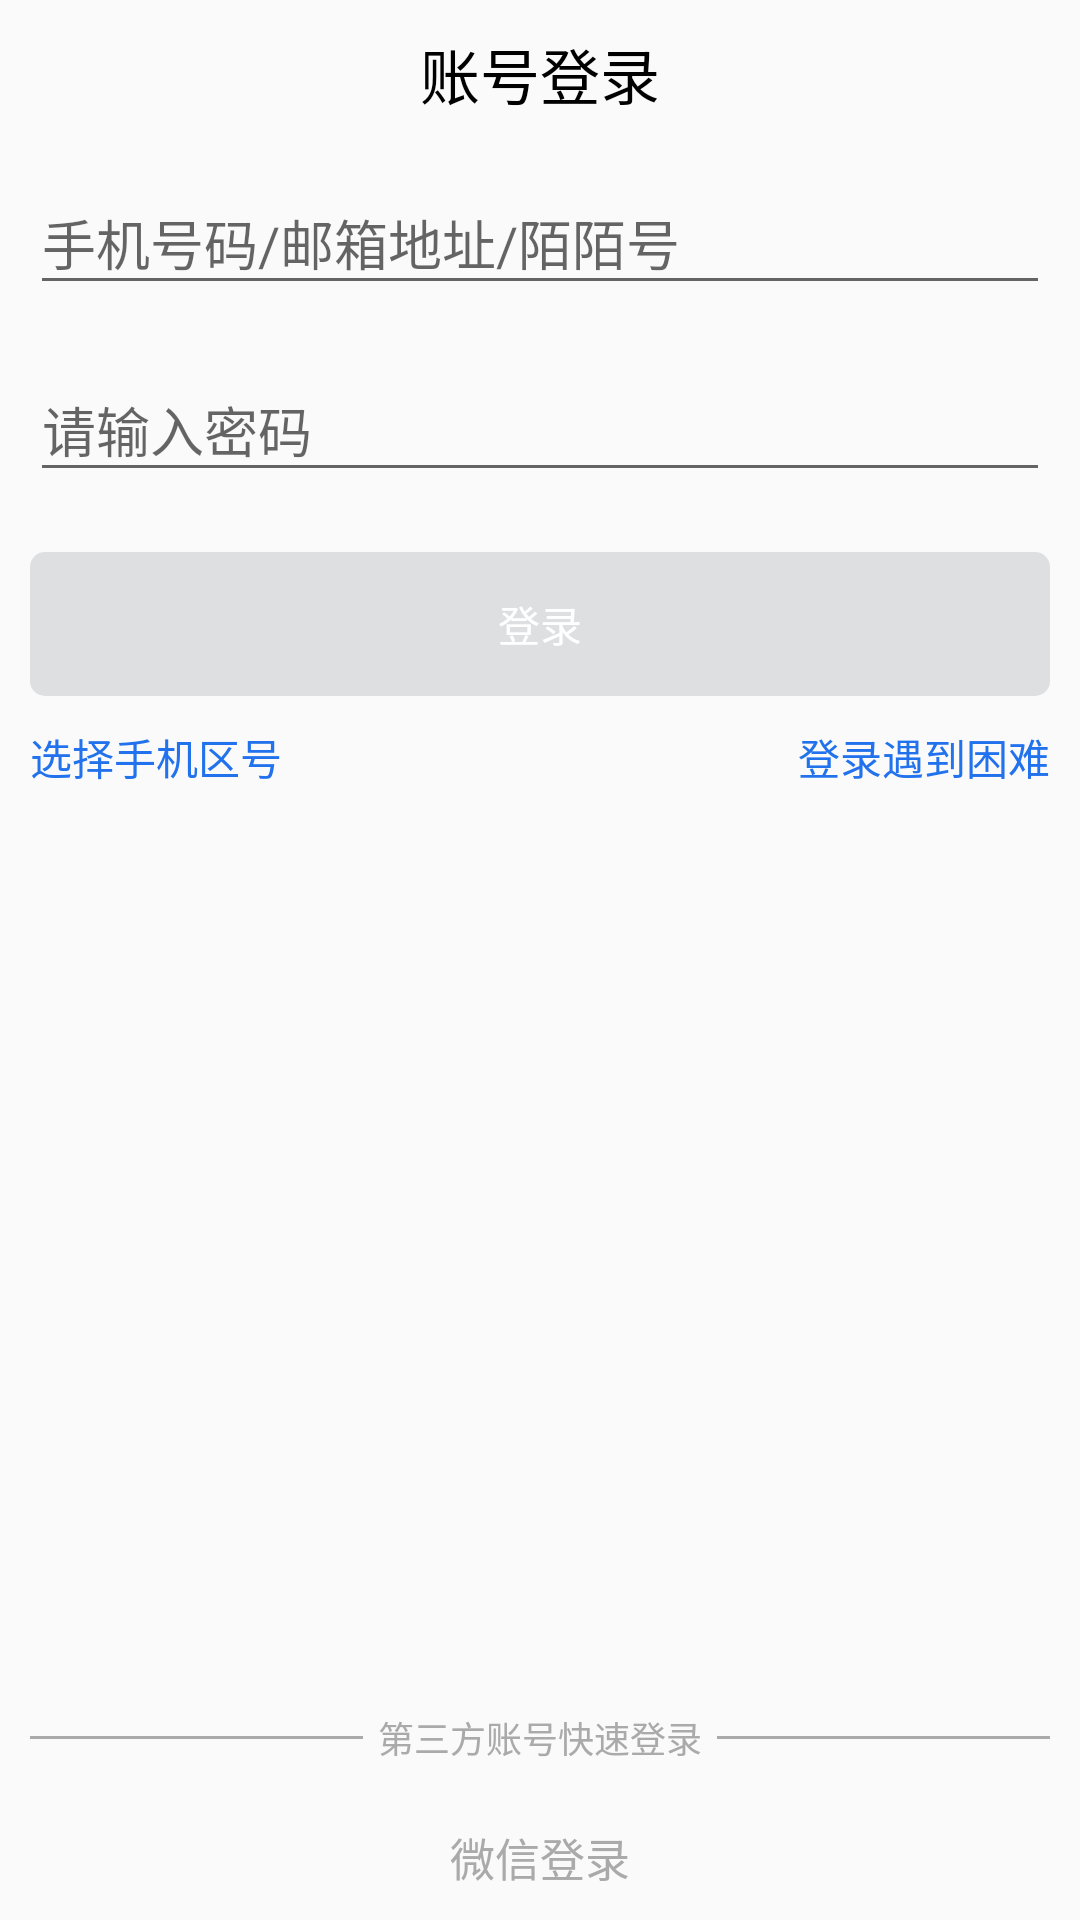

Reconstruct the res/layout file that produces this screen, plus the resources it refers to.
<!-- AndroidManifest.xml: application theme AppTheme -->
<!-- res/layout/activity_login.xml -->
<?xml version="1.0" encoding="utf-8"?>
<RelativeLayout xmlns:android="http://schemas.android.com/apk/res/android"
    xmlns:tools="http://schemas.android.com/tools"
    android:layout_width="match_parent"
    android:layout_height="match_parent">

    <LinearLayout
        android:layout_width="match_parent"
        android:layout_height="match_parent"
        android:gravity="center_horizontal"
        android:orientation="vertical"
       >
        <TextView
            android:layout_width="wrap_content"
            android:layout_height="wrap_content"
            android:layout_marginTop="10dp"
            android:text="账号登录"
            android:textColor="#000"
            android:textSize="20sp" />


        <android.support.design.widget.TextInputLayout
            android:layout_width="match_parent"
            android:layout_height="wrap_content"
            android:layout_marginLeft="10dp"
            android:layout_marginRight="10dp"
            android:layout_marginTop="10dp">

            <android.support.design.widget.TextInputEditText
                android:id="@+id/et_username"
                android:layout_width="match_parent"
                android:layout_height="wrap_content"
                android:hint="手机号码/邮箱地址/陌陌号"
                android:imeOptions="actionNext"
                android:inputType="text" />
        </android.support.design.widget.TextInputLayout>

        <android.support.design.widget.TextInputLayout
            android:layout_width="match_parent"
            android:layout_height="wrap_content"
            android:layout_marginLeft="10dp"
            android:layout_marginRight="10dp"
            android:layout_marginTop="10dp">

            <android.support.design.widget.TextInputEditText
                android:id="@+id/et_pwd"
                android:layout_width="match_parent"
                android:layout_height="wrap_content"
                android:hint="请输入密码"
                android:imeOptions="actionGo"
                android:inputType="textPassword" />
        </android.support.design.widget.TextInputLayout>

        <Button
            android:id="@+id/bt_login"
            android:layout_width="match_parent"
            android:layout_height="wrap_content"
            android:layout_marginLeft="10dp"
            android:layout_marginRight="10dp"
            android:layout_marginTop="20dp"
            android:background="@drawable/btn_register_selector"
            android:enabled="false"
            android:text="登录"
            android:textColor="#fff" />

        <RelativeLayout
            android:layout_width="match_parent"
            android:layout_height="wrap_content"
            android:layout_marginLeft="10dp"
            android:layout_marginRight="10dp"
            android:layout_marginTop="10dp">

            <TextView
                android:id="@+id/tv_select_area"
                android:layout_width="wrap_content"
                android:layout_height="wrap_content"
                android:text="选择手机区号"
                android:textColor="#2172ec"
                android:textSize="14sp" />

            <TextView
                android:id="@+id/tv_login_question"
                android:layout_width="wrap_content"
                android:layout_height="wrap_content"
                android:layout_alignParentRight="true"
                android:text="登录遇到困难"
                android:textColor="#2172ec"
                android:textSize="14sp" />
        </RelativeLayout>

        <View
            android:layout_width="match_parent"
            android:layout_height="0dp"
            android:layout_weight="1" />

        <include layout="@layout/three_sides_login" />

    </LinearLayout>
</RelativeLayout>
<!-- res/layout/three_sides_login.xml (included above) -->
<?xml version="1.0" encoding="utf-8"?>
<LinearLayout xmlns:android="http://schemas.android.com/apk/res/android"
    xmlns:tools="http://schemas.android.com/tools"
    android:layout_width="match_parent"
    android:layout_height="wrap_content"
    android:gravity="center_horizontal"
    android:layout_marginLeft="10dp"
    android:layout_marginRight="10dp"
    android:orientation="vertical"
   >

    <LinearLayout
        android:layout_width="match_parent"
        android:layout_height="wrap_content"
        android:gravity="center"
        android:orientation="horizontal">

        <View
            android:layout_width="0dp"
            android:layout_height="1dp"
            android:layout_weight="1"
            android:background="@android:color/darker_gray" />

        <TextView
            android:layout_width="wrap_content"
            android:layout_height="wrap_content"
            android:textColor="@android:color/darker_gray"
            android:layout_marginLeft="5dp"
            android:layout_marginRight="5dp"
            android:textSize="12sp"
            android:text="第三方账号快速登录" />

        <View
            android:layout_width="0dp"
            android:layout_height="1dp"
            android:layout_weight="1"
            android:background="@android:color/darker_gray" />
    </LinearLayout>

    <ImageView
        android:layout_width="wrap_content"
        android:layout_height="wrap_content"
        android:layout_marginTop="10dp"
        android:src="@drawable/ic_login_weixin_normal" />

    <TextView
        android:layout_width="wrap_content"
        android:layout_height="wrap_content"
        android:textColor="@android:color/darker_gray"
        android:textSize="15sp"
        android:layout_marginTop="10dp"
        android:layout_marginBottom="10dp"
        android:text="微信登录" />
</LinearLayout>
<!-- resources referenced by this layout -->
<resources>
  <!-- drawable btn_register_selector (drawable) -->
  <?xml version="1.0" encoding="utf-8"?>
  <selector xmlns:android="http://schemas.android.com/apk/res/android">
  
      <item android:state_pressed="true" android:drawable="@drawable/btn_register_press"/>
      <item android:state_enabled="false" android:drawable="@drawable/btn_login_normal"/>
      <item android:drawable="@drawable/btn_register_normal"/>
  
  </selector>
  <style name="AppTheme" parent="TestTheme">
      </style>
  <!-- drawable btn_register_press (drawable) -->
  <?xml version="1.0" encoding="utf-8"?>
  <shape xmlns:android="http://schemas.android.com/apk/res/android"
      android:shape="rectangle">
  
      <corners android:radius="5dp"/>
      <solid android:color="#043a8c"/>
  </shape>
  <!-- drawable btn_login_normal (drawable) -->
  <?xml version="1.0" encoding="utf-8"?>
  <shape xmlns:android="http://schemas.android.com/apk/res/android"
      android:shape="rectangle">
  
      <corners android:radius="5dp"/>
      <solid android:color="#dddfe1"/>
  </shape>
  <!-- drawable btn_register_normal (drawable) -->
  <?xml version="1.0" encoding="utf-8"?>
  <shape xmlns:android="http://schemas.android.com/apk/res/android"
      android:shape="rectangle">
  
      <corners android:radius="5dp"/>
      <solid android:color="#2172ec"/>
  </shape>
  <style name="TestTheme" parent="Theme.AppCompat.Light.NoActionBar">
          
          <item name="colorPrimary">@color/colorPrimary</item>
          <item name="colorPrimaryDark">@color/titlecolor</item>
          <item name="colorAccent">@color/colorAccent</item>
      </style>
  <color name="colorPrimary">#3F51B5</color>
  <color name="titlecolor">#40a3f4</color>
  <color name="colorAccent">#FF4081</color>
</resources>
